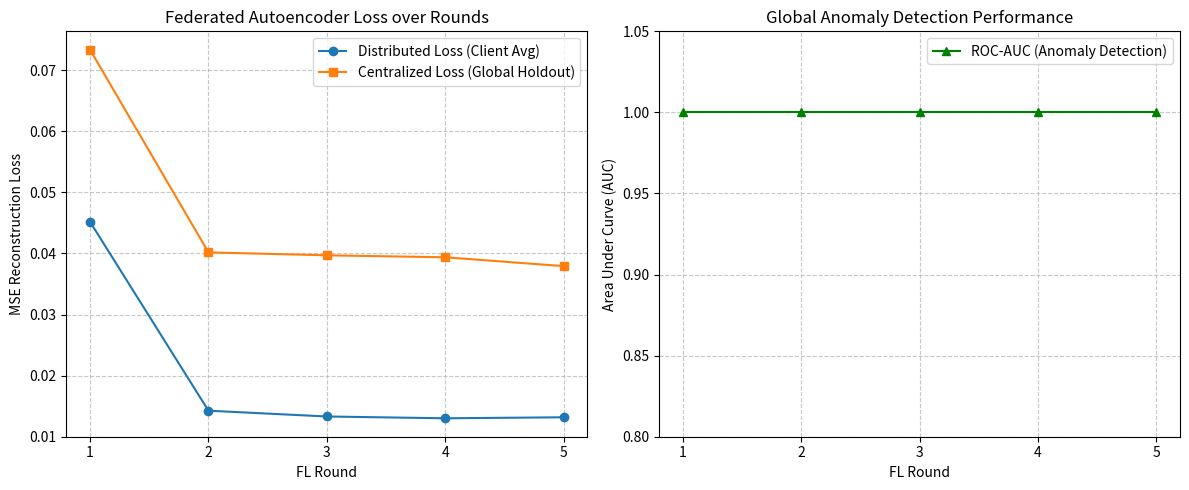

The script that saved this image: (Note: this script raises an exception after producing the figure.)
import matplotlib.pyplot as plt

# Hardcoding the extracted metrics from the log for quick plotting, 
# since the history object is lost from the previous memory space.

rounds = [1, 2, 3, 4, 5]

# From History (loss, distributed)
loss_distributed = [0.045165, 0.014258, 0.013311, 0.013015, 0.013181]

# From History (loss, centralized)
loss_centralized = [0.073340, 0.040173, 0.039694, 0.039368, 0.037924]

# From History (metrics, centralized) - roc_auc starts at round 0 but we plot 1-5
roc_auc = [1.0, 1.0, 1.0, 1.0, 1.0]

plt.figure(figsize=(12, 5))

# Plot 1: Losses
plt.subplot(1, 2, 1)
plt.plot(rounds, loss_distributed, marker='o', label='Distributed Loss (Client Avg)')
plt.plot(rounds, loss_centralized, marker='s', label='Centralized Loss (Global Holdout)')
plt.title('Federated Autoencoder Loss over Rounds')
plt.xlabel('FL Round')
plt.ylabel('MSE Reconstruction Loss')
plt.xticks(rounds)
plt.grid(True, linestyle='--', alpha=0.7)
plt.legend()

# Plot 2: ROC-AUC
plt.subplot(1, 2, 2)
plt.plot(rounds, roc_auc, marker='^', color='green', label='ROC-AUC (Anomaly Detection)')
plt.title('Global Anomaly Detection Performance')
plt.xlabel('FL Round')
plt.ylabel('Area Under Curve (AUC)')
plt.xticks(rounds)
plt.ylim(0.8, 1.05)
plt.grid(True, linestyle='--', alpha=0.7)
plt.legend()

plt.tight_layout()
plt.savefig('/home/eldemaster/pdm_metrics.png', dpi=300)
print("Plot saved to pdm_metrics.png")
